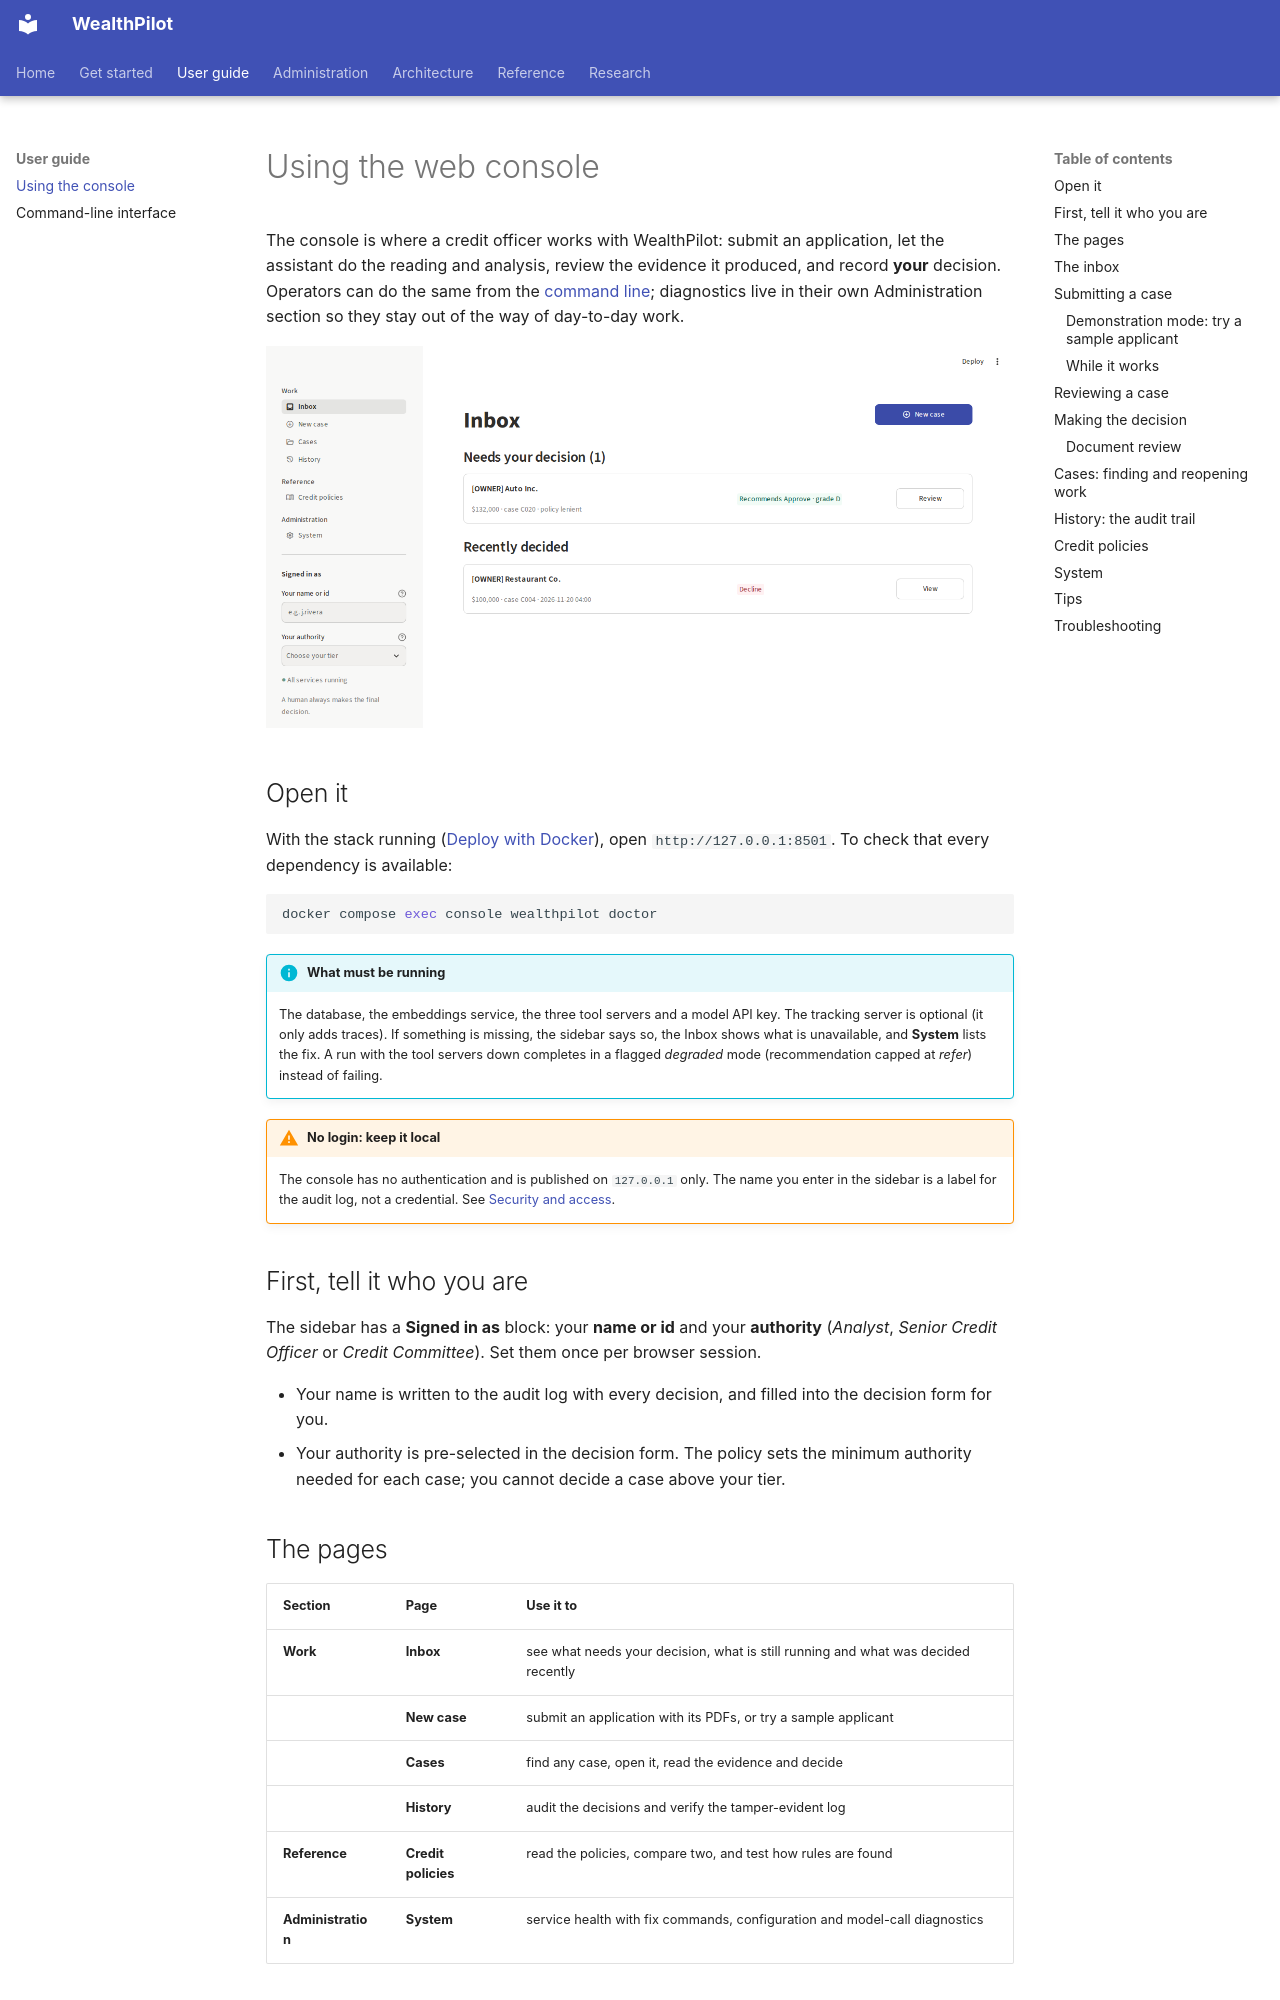

repository: bhanuponguru/WealthPilot · page: user-guide/console/index.html · generator: mkdocs

# Using the web console

The console is where a credit officer works with WealthPilot: submit an application, let the assistant do the reading and analysis, review the evidence it
produced, and record **your** decision. Operators can do the same from the [command line](cli.md); diagnostics live in their own Administration section so they stay out of the way of
day-to-day work.

![The inbox: cases waiting for a decision, and recent decisions](../assets/screenshots/inbox.png)

## Open it

With the stack running ([Deploy with Docker](../get-started/deploy.md)), open `http://127.0.0.1:8501`. To check that every dependency is available:

```bash
docker compose exec console wealthpilot doctor
```

!!! info "What must be running"
    The database, the embeddings service, the three tool servers and a model API key. The tracking server is optional (it only adds traces). If something is missing, the sidebar says so, the Inbox shows
    what is unavailable, and **System** lists the fix. A run with the tool servers down completes in a flagged *degraded* mode (recommendation capped at *refer*) instead of failing.

!!! warning "No login: keep it local"
    The console has no authentication and is published on `127.0.0.1` only. The name you enter in the sidebar is a label for the audit log, not a credential. See
    [Security and access](../administration/security.md).
